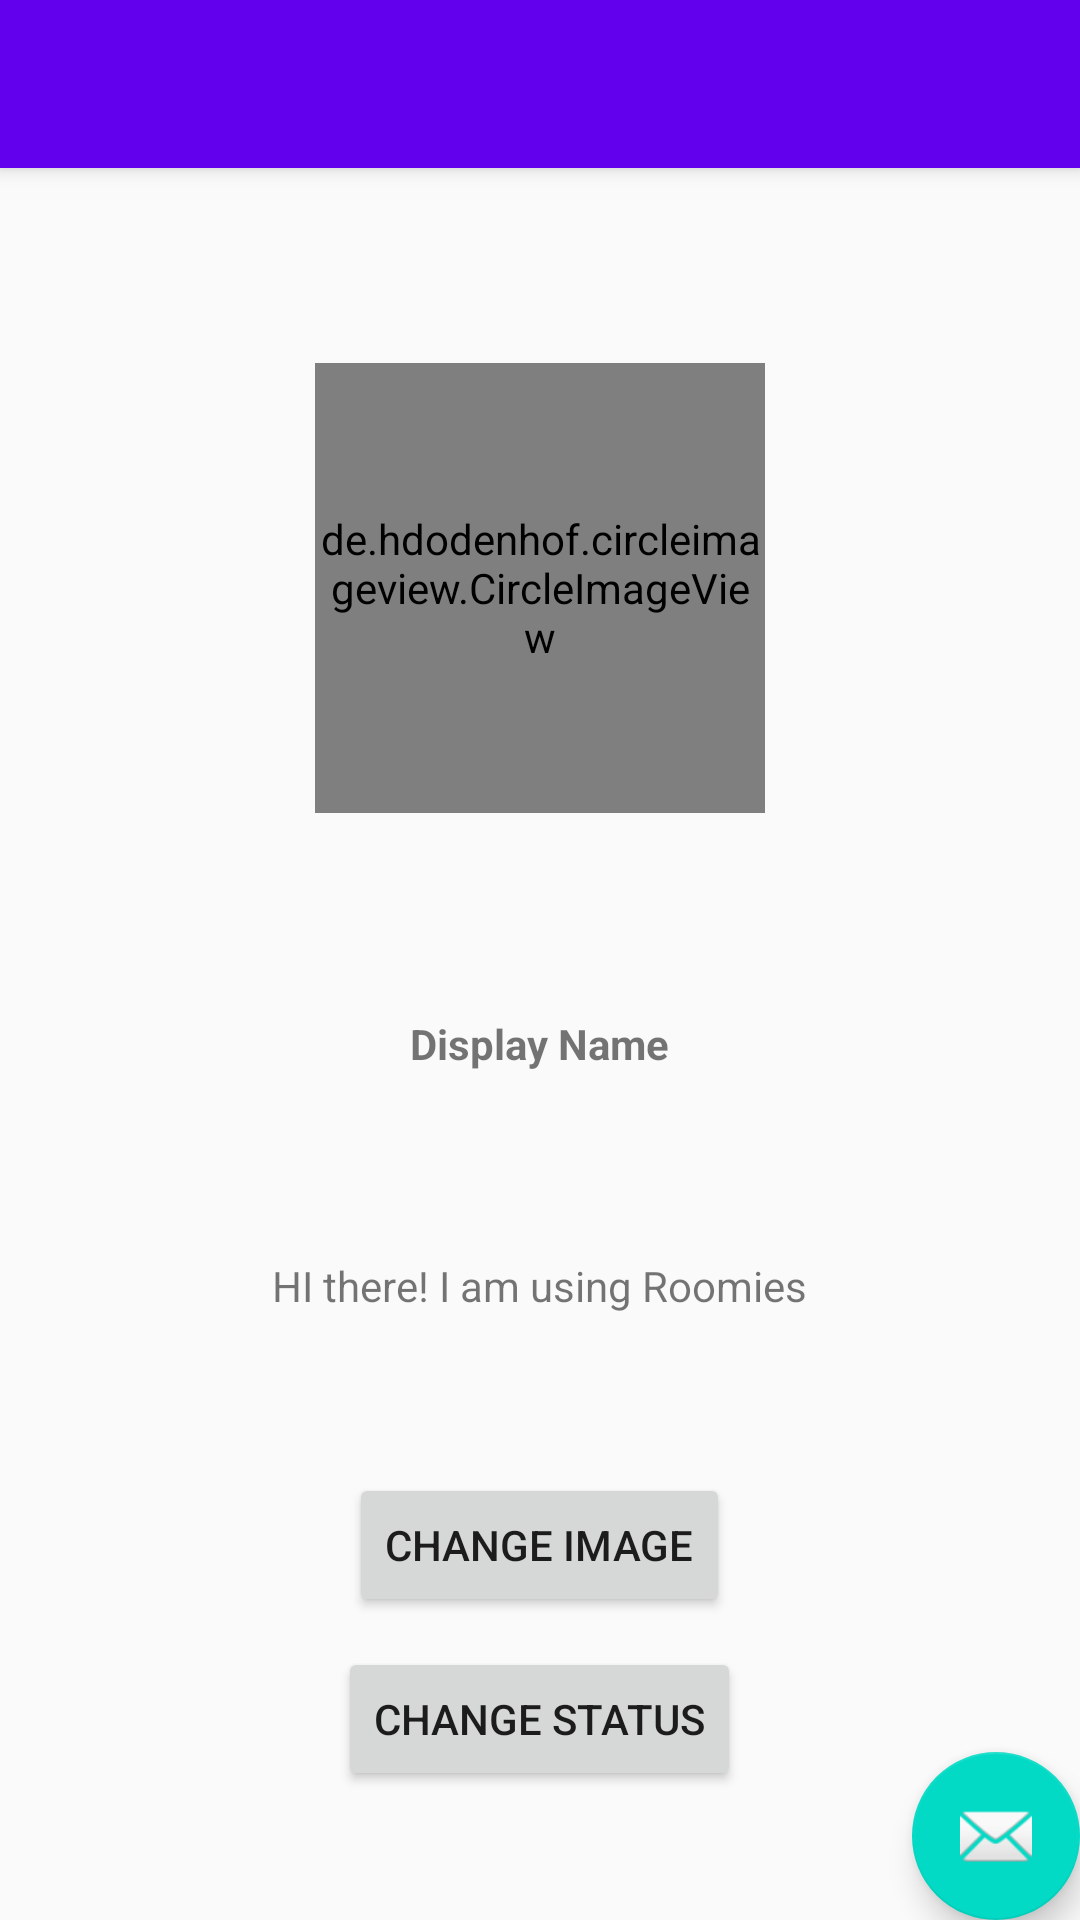

Android layout source for this screen:
<!-- AndroidManifest.xml: application theme NoActionBarTheme -->
<!-- res/layout/activity_profile_setting.xml -->
<?xml version="1.0" encoding="utf-8"?>
<android.support.design.widget.CoordinatorLayout xmlns:android="http://schemas.android.com/apk/res/android"
    xmlns:app="http://schemas.android.com/apk/res-auto"
    xmlns:tools="http://schemas.android.com/tools"
    android:layout_width="match_parent"
    android:layout_height="match_parent"
    tools:context=".ProfileSetting">

    <android.support.design.widget.AppBarLayout
        android:layout_width="match_parent"
        android:layout_height="wrap_content"
        android:theme="@style/NoActionBarTheme.AppBarOverlay">

        <android.support.v7.widget.Toolbar
            android:id="@+id/toolbar"
            android:layout_width="match_parent"
            android:layout_height="?attr/actionBarSize"
            android:background="?attr/colorPrimary"
            app:popupTheme="@style/NoActionBarTheme.PopupOverlay" />

    </android.support.design.widget.AppBarLayout>

    <include layout="@layout/content_profile_setting" />

    <android.support.design.widget.FloatingActionButton
        android:id="@+id/fab"
        android:layout_width="wrap_content"
        android:layout_height="wrap_content"
        android:layout_gravity="bottom|end"
        android:layout_margin="@dimen/fab_margin"
        app:srcCompat="@android:drawable/ic_dialog_email" />

</android.support.design.widget.CoordinatorLayout>
<!-- res/layout/content_profile_setting.xml (included above) -->
<?xml version="1.0" encoding="utf-8"?>
<RelativeLayout xmlns:android="http://schemas.android.com/apk/res/android"
    xmlns:app="http://schemas.android.com/apk/res-auto"
    xmlns:tools="http://schemas.android.com/tools"
    android:layout_width="match_parent"
    android:layout_height="match_parent"
    app:layout_behavior="@string/appbar_scrolling_view_behavior"
    tools:context=".ProfileSetting"
    tools:showIn="@layout/activity_profile_setting">


    <de.hdodenhof.circleimageview.CircleImageView
        android:layout_width="150dp"
        android:layout_height="150dp"
        android:layout_alignParentTop="true"
        android:layout_centerHorizontal="true"
        android:layout_marginTop="65dp"
        android:src="@drawable/default_avatar" />

    <TextView
        android:id="@+id/textView_profile_setting_name"
        android:layout_width="wrap_content"
        android:layout_height="wrap_content"
        android:layout_centerInParent="true"
        android:text="Display Name"
        android:textStyle="bold" />

    <TextView
        android:id="@+id/textView_profileSetting_status"
        android:layout_width="wrap_content"
        android:layout_height="wrap_content"
        android:layout_alignParentBottom="true"
        android:layout_centerHorizontal="true"
        android:layout_marginBottom="202dp"
        android:text="HI there! I am using Roomies" />

    <Button
        android:id="@+id/btn_profileSetting_changeImg"
        android:layout_width="wrap_content"
        android:layout_height="wrap_content"
        android:layout_alignParentBottom="true"
        android:layout_centerHorizontal="true"
        android:layout_marginBottom="101dp"
        android:text="Change Image" />

    <Button
        android:id="@+id/btn_profileSetting_changeStatus"
        android:layout_width="wrap_content"
        android:layout_height="wrap_content"
        android:layout_alignParentBottom="true"
        android:layout_centerHorizontal="true"
        android:layout_marginBottom="43dp"
        android:text="Change Status" />


</RelativeLayout>
<!-- resources referenced by this layout -->
<resources>
  <style name="NoActionBarTheme.AppBarOverlay" parent="ThemeOverlay.AppCompat.Dark.ActionBar" />
  <style name="NoActionBarTheme.PopupOverlay" parent="ThemeOverlay.AppCompat.Light" />
  <style name="NoActionBarTheme" parent="Theme.AppCompat.Light.NoActionBar">
          
          <item name="colorPrimary">@color/colorPrimary</item>
          <item name="colorPrimaryDark">@color/colorPrimaryDark</item>
          <item name="colorAccent">@color/colorAccent</item>
      </style>
  <!-- not gathered from this repository: default colours our renderer supplied (Android Studio template values) -->
  <color name="colorPrimary">#FF6200EE</color>
  <color name="colorPrimaryDark">#FF3700B3</color>
  <color name="colorAccent">#FF03DAC5</color>
</resources>
